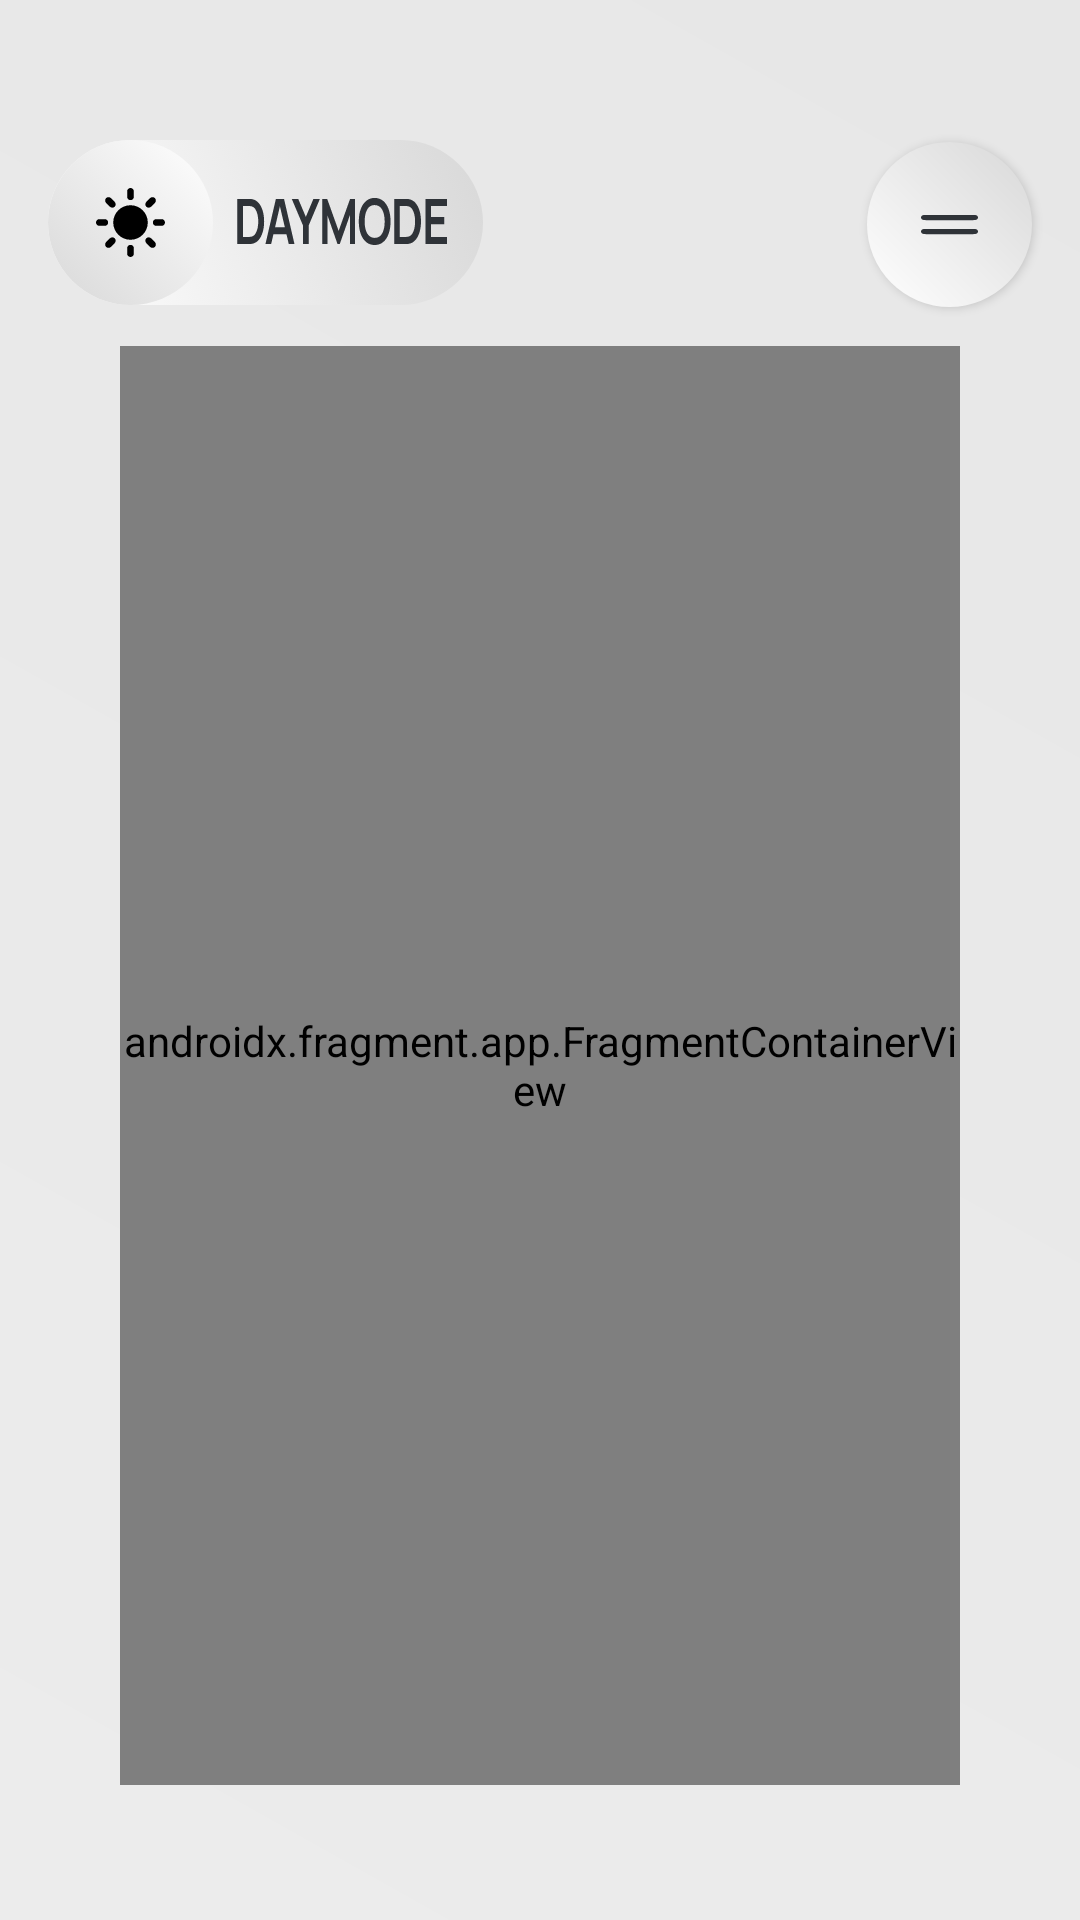

This screen was rendered from an Android layout file. Write that file and the resources it references.
<!-- AndroidManifest.xml: application theme Theme.TestScanner -->
<!-- res/layout/activity_main.xml -->
<?xml version="1.0" encoding="utf-8"?>
<androidx.constraintlayout.widget.ConstraintLayout xmlns:android="http://schemas.android.com/apk/res/android"
    xmlns:app="http://schemas.android.com/apk/res-auto"
    xmlns:tools="http://schemas.android.com/tools"
    android:layout_width="match_parent"
    android:layout_height="match_parent"
    android:background="@drawable/mainscreen_background"
    android:theme="@style/Theme.TestScanner"
    tools:context="testscanner.mainactivity.MainActivity">


    <androidx.fragment.app.FragmentContainerView
        android:id="@+id/nav_host"
        android:name="androidx.navigation.fragment.NavHostFragment"
        style="@style/fragment_container_style"
        android:layout_width="0dp"
        android:layout_height="0dp"
        android:layout_marginLeft="40dp"
        android:layout_marginRight="40dp"

        android:layout_marginBottom="45dp"
        app:defaultNavHost="true"
        app:layout_constraintBottom_toBottomOf="parent"
        app:layout_constraintLeft_toLeftOf="parent"
        app:layout_constraintRight_toRightOf="parent"
        app:layout_constraintTop_toTopOf="@+id/horizontal_guidline"
        app:navGraph="@navigation/nav_graph" />


    <androidx.appcompat.widget.SwitchCompat
        android:id="@+id/customSwitch"
        android:layout_width="wrap_content"
        android:layout_height="wrap_content"
        android:layout_marginStart="16dp"
        android:elevation="4dp"
        android:thumb="@drawable/switch_thumb"
        app:layout_constraintBottom_toTopOf="@+id/horizontal_guidline"
        app:layout_constraintEnd_toStartOf="@+id/menu_button"
        app:layout_constraintHorizontal_bias="0.5"
        app:layout_constraintHorizontal_chainStyle="spread_inside"
        app:layout_constraintStart_toStartOf="parent"
        app:layout_constraintTop_toTopOf="@+id/guideline2"
        app:layout_constraintVertical_bias="0.13"
        app:switchMinWidth="@dimen/switch_width"
        app:track="@drawable/switch_track" />

    <androidx.appcompat.widget.AppCompatButton
        android:id="@+id/menu_button"
        android:layout_width="@dimen/small_element_height_bigradius"
        android:layout_height="@dimen/small_element_height_bigradius"
        android:layout_marginEnd="16dp"
        android:background="@drawable/menu_button"
        android:elevation="4dp"
        app:layout_constraintBottom_toTopOf="@+id/horizontal_guidline"
        app:layout_constraintEnd_toEndOf="parent"

        app:layout_constraintHorizontal_bias="0.5"
        app:layout_constraintStart_toEndOf="@+id/customSwitch"
        app:layout_constraintTop_toTopOf="@+id/guideline2"
        app:layout_constraintVertical_bias="0.16000003"
        tools:ignore="SpeakableTextPresentCheck" />

    <androidx.constraintlayout.widget.Guideline
        android:id="@+id/horizontal_guidline"
        android:layout_width="wrap_content"
        android:layout_height="wrap_content"
        android:orientation="horizontal"
        app:layout_constraintGuide_percent="0.18" />

    <androidx.constraintlayout.widget.Guideline
        android:id="@+id/guideline2"
        android:layout_width="wrap_content"
        android:layout_height="wrap_content"
        android:orientation="horizontal"
        app:layout_constraintGuide_percent="0.07" />


</androidx.constraintlayout.widget.ConstraintLayout>
<!-- resources referenced by this layout -->
<resources>
  <dimen name="small_element_height_bigradius">55dp</dimen>
  <dimen name="switch_width">145dp</dimen>&gt;
  <!-- drawable mainscreen_background (drawable) -->
  <?xml version="1.0" encoding="utf-8"?>
  <shape xmlns:android="http://schemas.android.com/apk/res/android">
      <gradient
          android:type="linear"
          android:angle="45"
          android:startColor="@color/primary_color_start"
          android:endColor="@color/primary_color_end"/>
  </shape>
  <!-- drawable switch_thumb (drawable) -->
  <?xml version="1.0" encoding="utf-8"?>
  <selector xmlns:android="http://schemas.android.com/apk/res/android">
  
      <item android:state_checked="true"
          android:drawable="@drawable/switch_thumb_night" />
  
      <item android:state_checked="false"
          android:drawable="@drawable/switch_thumb_day"/>
  
  </selector>
  <!-- drawable switch_track (drawable) -->
  <?xml version="1.0" encoding="utf-8"?>
  <selector xmlns:android="http://schemas.android.com/apk/res/android">
      <item android:state_checked="false"
          android:drawable="@drawable/track_daymode" />
  
      <item android:state_checked="true"
          android:drawable="@drawable/track_nightmode"/>
  </selector>
  <style name="Theme.TestScanner" parent="Theme.MaterialComponents.DayNight.NoActionBar">
          
  
          <item name="colorPrimary">@color/purple_500</item>
          <item name="colorPrimaryVariant">@color/purple_700</item>
          <item name="colorOnPrimary">@color/white</item>
          
          <item name="colorSecondary">@color/teal_200</item>
          <item name="colorSecondaryVariant">@color/teal_700</item>
          <item name="colorOnSecondary">@color/black</item>
          
          <item name="android:statusBarColor" tools:targetApi="l">?attr/colorPrimaryVariant</item>
          <item name="android:elevation">2dp</item>
  
          <item name="android:windowTranslucentStatus">true</item>
          <item name="android:windowTranslucentNavigation">true</item>
  
  
  
  
      </style>
  <style name="fragment_container_style" parent="Theme.TestScanner">
          <item name="android:background">@color/transparent</item>
          <item name="android:elevation">0dp</item>
          <item name="android:windowIsTranslucent">true</item>&gt;
      </style>
  <color name="primary_color_start">#ECECEC</color>
  <color name="primary_color_end">#E7E7E7</color>
  <color name="primary_accented_color_start">#FFFFFFFF</color>
  <color name="primary_accented_color_end">#D8D8D8</color>
  <!-- drawable menu_vector (drawable) -->
  <vector xmlns:android="http://schemas.android.com/apk/res/android"
      android:width="14dp"
      android:height="8dp"
      android:viewportWidth="14"
      android:viewportHeight="8">
    <path
        android:pathData="M1.6666,6.6667H12.3333M1.6666,1.3334H12.3333H1.6666Z"
        android:strokeLineJoin="round"
        android:strokeWidth="2"
        android:fillColor="@color/primary_text_color"
        android:strokeColor="@color/primary_text_color"
        android:strokeLineCap="round"/>
  </vector>
  <color name="purple_500">#FF6200EE</color>
  <color name="purple_700">#FF3700B3</color>
  <color name="white">#FFFFFFFF</color>
  <color name="teal_200">#FF03DAC5</color>
  <color name="teal_700">#FF018786</color>
  <color name="black">#FF000000</color>
  <color name="transparent">#00000000</color>
  <color name="primary_text_color">#2F3338</color>
  <color name="sun_moon_icon_start">#D8D8D8</color>
  <color name="sun_moon_icon_end">#FFFFFFFF</color>
  <dimen name="thumb_picture_padding">16dp</dimen>&gt;
  <dimen name="switch_top_bottom_padding">19dp</dimen>
  <dimen name="switch_thumb_side_padding">63dp</dimen>
  <dimen name="switch_empty_side_padding">12dp</dimen>
</resources>
